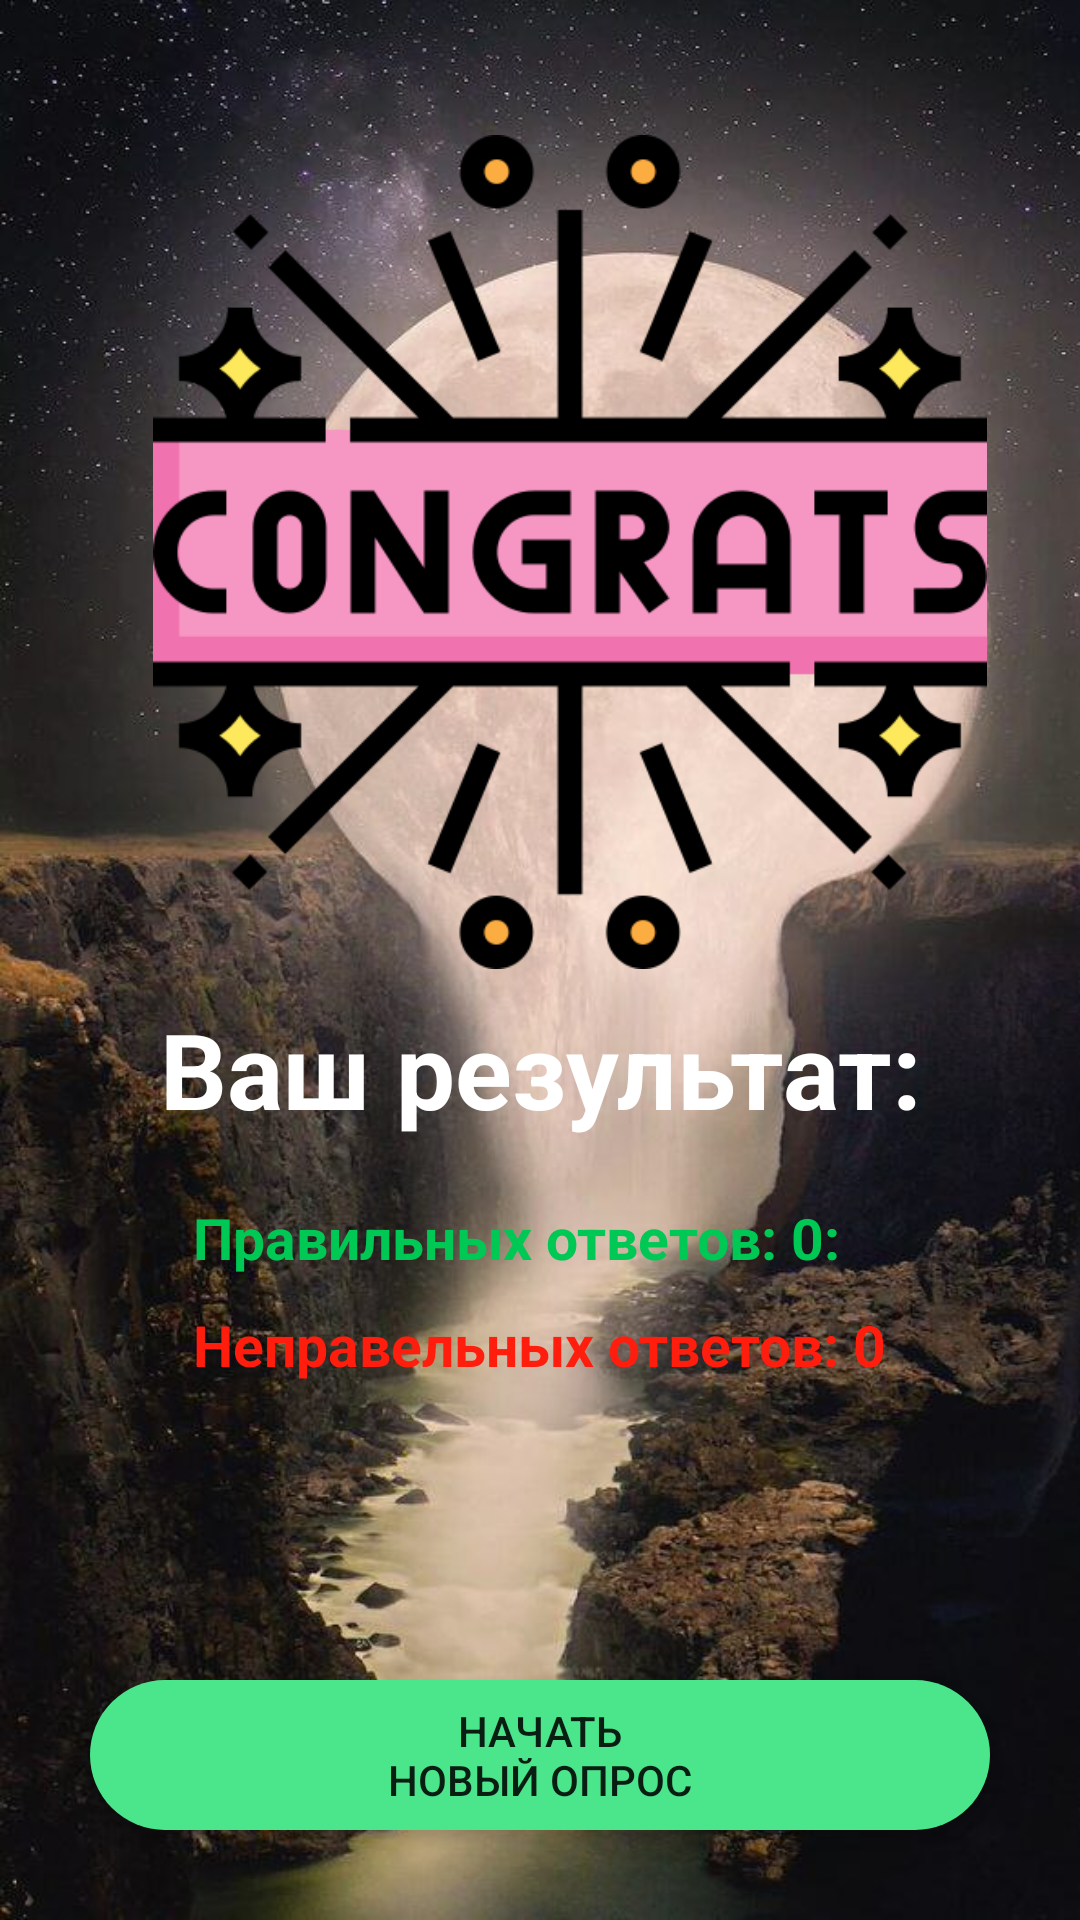

This screen was rendered from an Android layout file. Write that file and the resources it references.
<!-- AndroidManifest.xml: application theme Theme.Quizzi -->
<!-- res/layout/activity_quiz_results.xml -->
<?xml version="1.0" encoding="utf-8"?>
<RelativeLayout
    xmlns:android="http://schemas.android.com/apk/res/android"
    xmlns:app="http://schemas.android.com/apk/res-auto"
    xmlns:tools="http://schemas.android.com/tools"
    android:layout_width="match_parent"
    android:layout_height="match_parent"
    android:background="@drawable/roundback"
    tools:context=".QuizResults">

    <ImageView
        android:id="@+id/winer"
        android:layout_width="329dp"
        android:layout_height="278dp"
        android:layout_marginStart="40dp"
        android:layout_marginTop="45dp"
        android:layout_marginEnd="20dp"
        android:adjustViewBounds="true"
        android:src="@drawable/winer"/>

    <TextView
        android:id="@+id/winertext"
        android:layout_width="match_parent"
        android:layout_height="wrap_content"
        android:layout_marginTop="10dp"
        android:layout_marginStart="10dp"
        android:layout_marginEnd="10dp"
        android:gravity="center"
        android:layout_below="@+id/winer"
        android:text="@string/rezult"
        android:textColor="#FFFFFF "
        android:textStyle="bold"
        android:textSize="35sp"/>
    <LinearLayout
        android:layout_below="@+id/winertext"
        android:layout_width="wrap_content"
        android:layout_height="wrap_content"
        android:orientation="vertical"
        android:layout_centerHorizontal="true"
        android:layout_marginTop="10dp" >

        <TextView
            android:id="@+id/correctAnswers"
            android:layout_marginTop="10dp"
            android:layout_width="wrap_content"
            android:textSize="19sp"
            android:layout_height="wrap_content"
            android:text="@string/rezult_1"
            android:textStyle="bold"
            android:textColor="#00C855"
            />
        <TextView
            android:id="@+id/incorrectAnswers"
            android:layout_marginTop="10dp"
            android:layout_width="wrap_content"
            android:textSize="19sp"
            android:layout_height="wrap_content"
            android:text="@string/rezult_2"
            android:textStyle="bold"
            android:textColor="#FF1E0E"
            />
    </LinearLayout>
    <androidx.appcompat.widget.AppCompatButton
        android:id="@+id/startNewQuizBtn"
        android:layout_width="match_parent"
        android:layout_height="50dp"
        android:text="@string/New_Quiz"
        android:layout_alignParentBottom="true"
        android:layout_margin="30dp"
        android:background="@drawable/round_back_green20"
        />
</RelativeLayout>
<!-- resources referenced by this layout -->
<resources>
  <!-- drawable round_back_green20 (drawable) -->
  <?xml version="1.0" encoding="utf-8"?>
  <shape
      xmlns:android="http://schemas.android.com/apk/res/android">
  
      <solid android:color="#4BE68C"/>
      <corners android:radius="50dp"/>
  
  </shape>
  <!-- drawable roundback: jpg bitmap (drawable, 104818 bytes) -->
  <!-- drawable winer: png bitmap (drawable, 26847 bytes) -->
  <string name="New_Quiz">Начать\nновый опрос</string>
  <string name="rezult">Ваш результат:</string>
  <string name="rezult_1">Правильных ответов: 0:</string>
  <string name="rezult_2">Неправельных ответов: 0</string>
  <style name="Theme.Quizzi" parent="Theme.MaterialComponents.DayNight.NoActionBar">
          
          <item name="colorPrimary">@color/purple_500</item>
          <item name="colorPrimaryVariant">@color/purple_700</item>
          <item name="colorOnPrimary">@color/white</item>
          
          <item name="colorSecondary">@color/teal_200</item>
          <item name="colorSecondaryVariant">@color/teal_700</item>
          <item name="colorOnSecondary">@color/black</item>
          
          <item name="android:statusBarColor">?attr/colorPrimaryVariant</item>
          
      </style>
  <!-- not gathered from this repository: default colours our renderer supplied (Android Studio template values) -->
  <color name="purple_500">#FF6200EE</color>
  <color name="purple_700">#FF3700B3</color>
  <color name="teal_200">#FF03DAC5</color>
  <color name="teal_700">#FF018786</color>
  <color name="black">#FF000000</color>
  <color name="white">#FFFFFFFF</color>
</resources>
